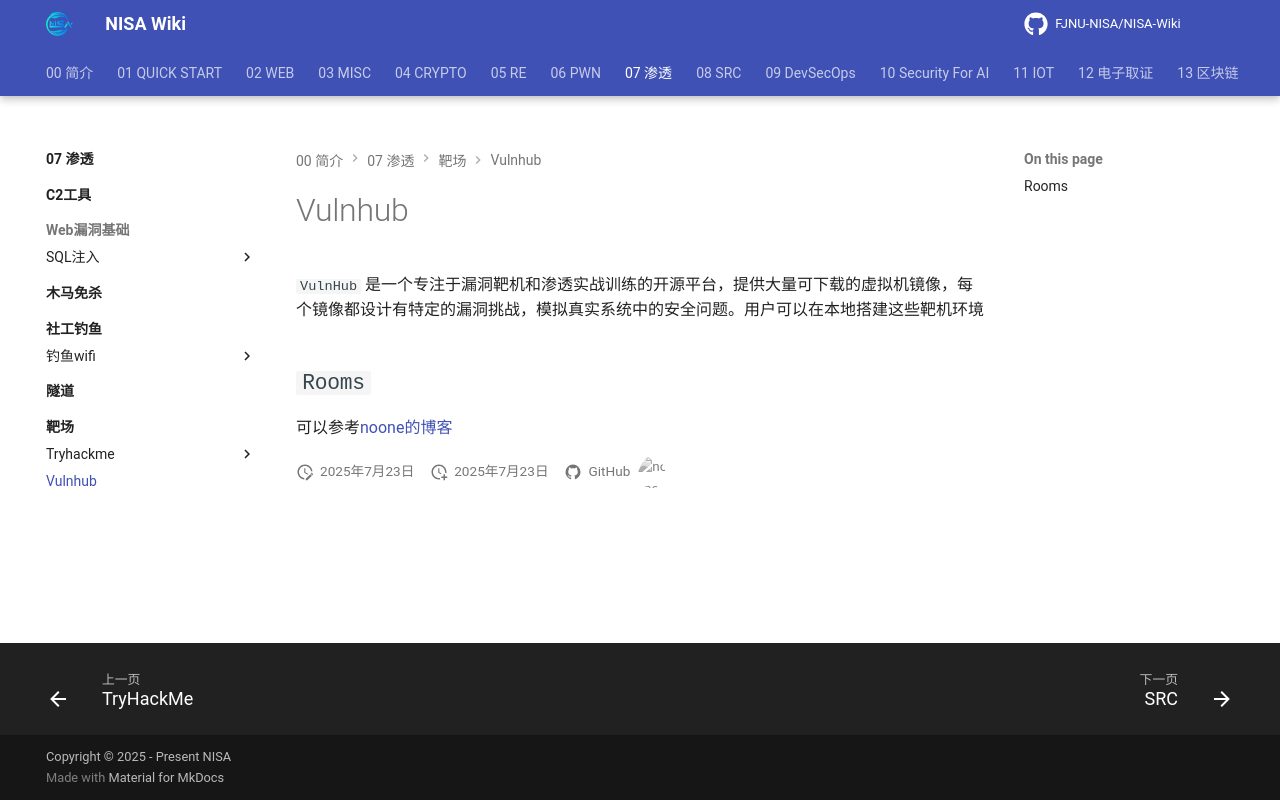

repository: FJNU-NISA/NISA-Wiki · page: 07-渗透/靶场/vulnhub/index.html · generator: mkdocs

# Vulnhub

`VulnHub` 是一个专注于漏洞靶机和渗透实战训练的开源平台，提供大量可下载的虚拟机镜像，每个镜像都设计有特定的漏洞挑战，模拟真实系统中的安全问题。用户可以在本地搭建这些靶机环境

## `Rooms`

可以参考[noone的博客](https://noone40404.github.io/tags/vuln/)
